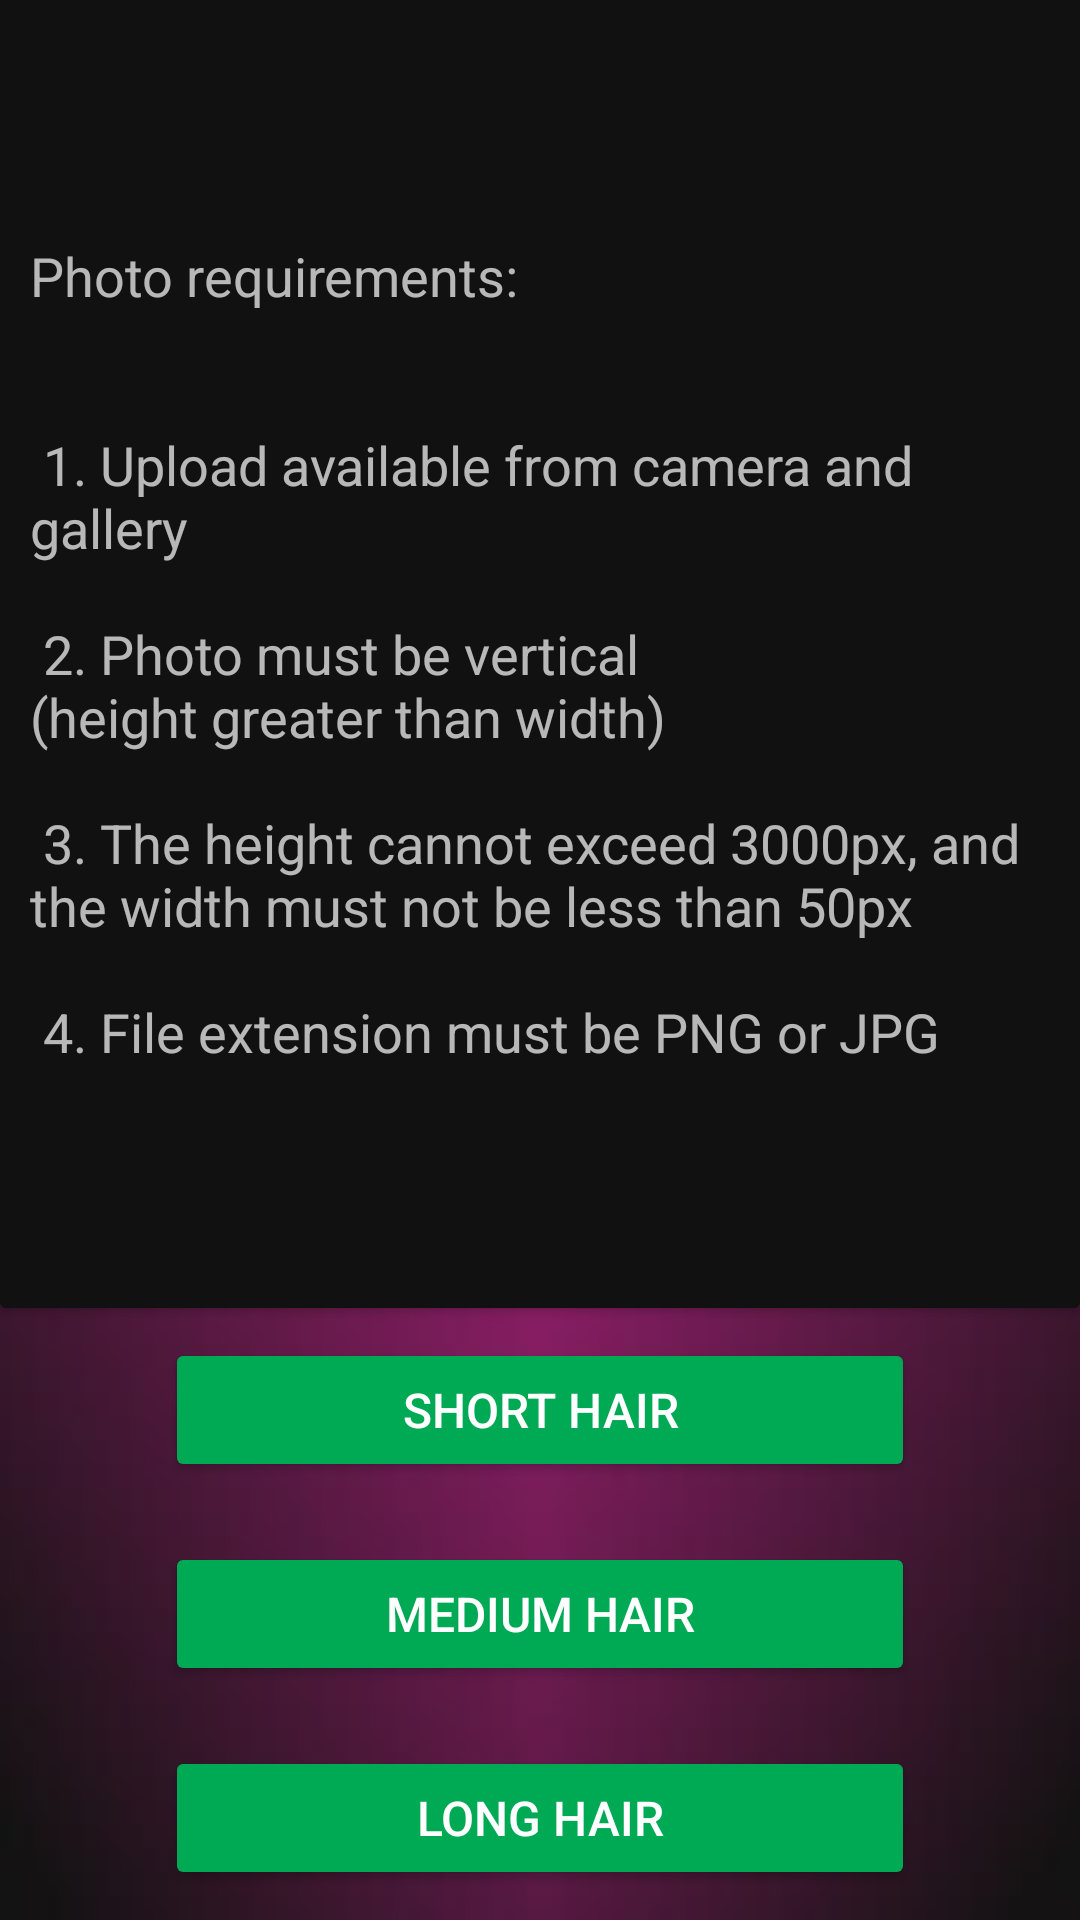

Reconstruct the res/layout file that produces this screen, plus the resources it refers to.
<!-- AndroidManifest.xml: application theme Theme -->
<!-- res/layout/upload.xml -->
<?xml version="1.0" encoding="utf-8"?>

<LinearLayout
    xmlns:android="http://schemas.android.com/apk/res/android"
    style="@style/Screen">

    <androidx.cardview.widget.CardView
        style="@style/ContainerView"
        android:layout_weight="1">

        <FrameLayout
            android:layout_width="match_parent"
            android:layout_height="match_parent">

            <TextView
                style="@style/TextView"
                android:layout_gravity="center"
                android:text="@string/photo_requirements" />

            <ImageView
                style="@style/ImageView"
                android:id="@+id/photo"
                android:layout_gravity="center"
                android:contentDescription="@string/result" />

            <TextView
                style="@style/TextView"
                android:id="@+id/message"
                android:layout_width="match_parent"
                android:layout_margin="0dp"
                android:layout_gravity="center|bottom"
                android:padding="20dp"
                android:gravity="center"
                android:background="@color/black" />

        </FrameLayout>
    </androidx.cardview.widget.CardView>

    <Button
        style="@style/Button"
        android:onClick="onClick"
        android:text="@string/short_hair" />

    <Button
        style="@style/Button"
        android:onClick="onClick"
        android:text="@string/medium_hair" />

    <Button
        style="@style/Button"
        android:onClick="onClick"
        android:text="@string/long_hair" />

</LinearLayout>
<!-- resources referenced by this layout -->
<resources>
  <color name="black">#111</color>
  <string name="long_hair">Long hair</string>
  <string name="medium_hair">Medium hair</string>
  <string name="photo_requirements">
          Photo requirements:\n\n\n
  
          1. Upload available from camera and gallery\n\n
          2. Photo must be vertical\n(height greater than width)\n\n
          3. The height cannot exceed 3000px, and the width must not be less than 50px\n\n
          4. File extension must be PNG or JPG
      </string>
  <string name="result">Your result</string>
  <string name="short_hair">Short hair</string>
  <style name="Button" parent="BaseView">
          <item name="android:width">250dp</item>
          <item name="android:backgroundTint">@color/green</item>
          <item name="android:insetTop">0dp</item>
          <item name="android:insetBottom">0dp</item>
          <item name="android:textSize">16sp</item>
          <item name="android:textColor">@color/white</item>
          <item name="cornerRadius">10dp</item>
          <item name="strokeWidth">1dp</item>
          <item name="strokeColor">@color/black</item>
      </style>
  <style name="ContainerView" parent="BaseView">
          <item name="android:layout_width">match_parent</item>
          <item name="android:layout_margin">0dp</item>
          <item name="cardBackgroundColor">@color/black</item>
      </style>
  <style name="ImageView" parent="BaseView">
          <item name="android:layout_width">match_parent</item>
          <item name="android:adjustViewBounds">true</item>
          <item name="android:background">@color/black</item>
      </style>
  <style name="Screen">
          <item name="android:layout_width">match_parent</item>
          <item name="android:layout_height">match_parent</item>
          <item name="android:gravity">center</item>
          <item name="android:orientation">vertical</item>
          <item name="android:background">@drawable/screen</item>
      </style>
  <style name="TextView" parent="BaseView">
          <item name="android:textSize">18sp</item>
      </style>
  <style name="Theme" parent="Theme.MaterialComponents">
          <item name="colorPrimary">@color/white</item>
      </style>
  <style name="BaseView">
          <item name="android:layout_width">wrap_content</item>
          <item name="android:layout_height">wrap_content</item>
          <item name="android:layout_margin">10dp</item>
      </style>
  <color name="green">#0a5</color>
  <color name="white">#fff</color>
  <!-- drawable screen: jpg bitmap (drawable, 7310 bytes) -->
</resources>
